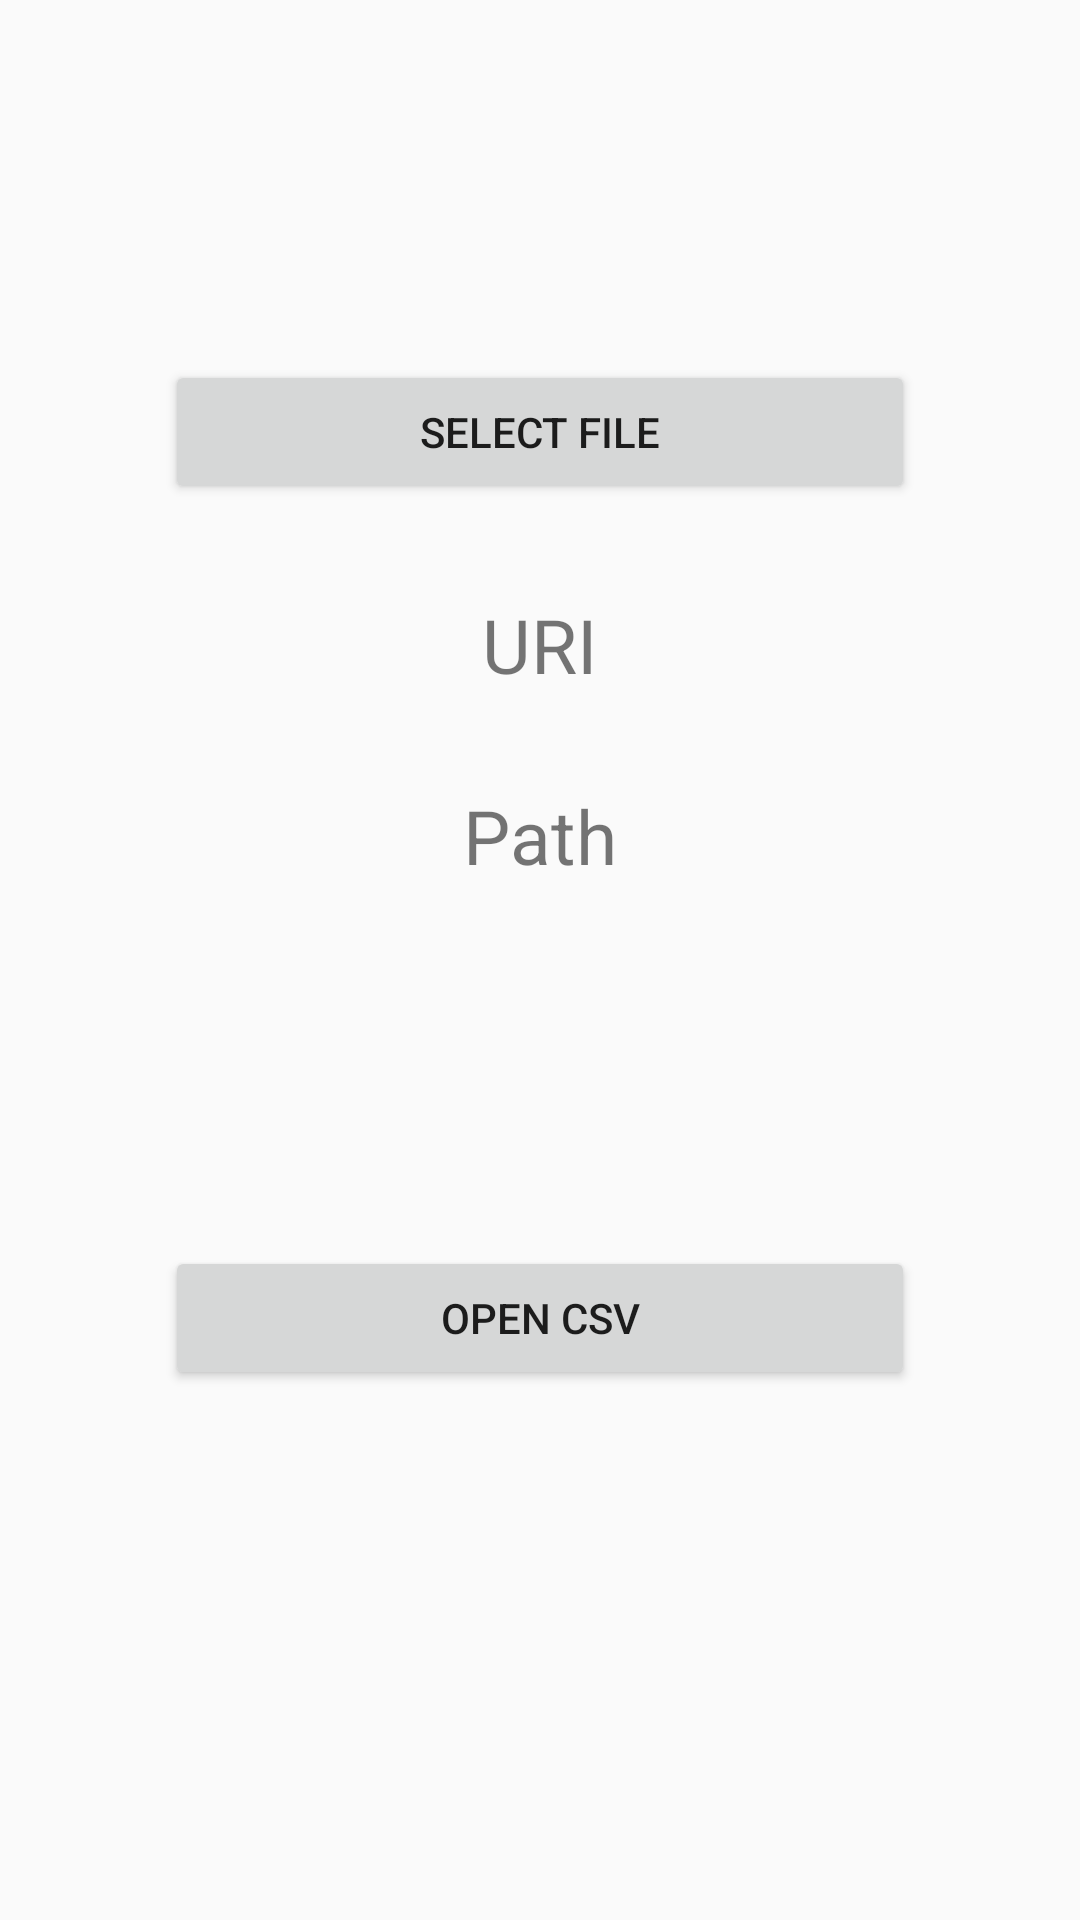

Write the Android layout XML for this screen, with the resource values it uses.
<!-- AndroidManifest.xml: application theme AppTheme -->
<!-- res/layout/activity_main.xml -->
<?xml version="1.0" encoding="utf-8"?>
<LinearLayout xmlns:android="http://schemas.android.com/apk/res/android"
    xmlns:app="http://schemas.android.com/apk/res-auto"
    xmlns:tools="http://schemas.android.com/tools"
    android:layout_width="match_parent"
    android:layout_height="match_parent"
    android:orientation="vertical"
    tools:context=".MainActivity">

    <Button
        android:id="@+id/fileSelect"
        android:layout_width="250dp"
        android:layout_height="wrap_content"
        android:layout_gravity="center"
        android:layout_marginTop="120dp"
        android:gravity="center"
        android:text="Select File" />

    <TextView
        android:id="@+id/uri"
        android:layout_width="wrap_content"
        android:layout_height="wrap_content"
        android:layout_marginTop="30dp"
        android:layout_gravity="center"
        android:text="URI"
        android:textSize="25sp" />

    <TextView
        android:id="@+id/csvFileDisplay"
        android:layout_width="wrap_content"
        android:layout_height="wrap_content"
        android:layout_marginTop="30dp"
        android:layout_gravity="center"
        android:text="Path"
        android:textSize="25sp" />

    <Button
        android:id="@+id/openCSV"
        android:layout_width="250dp"
        android:layout_height="wrap_content"
        android:layout_gravity="center"
        android:layout_marginTop="120dp"
        android:gravity="center"
        android:text="Open CSV" />


</LinearLayout>
<!-- resources referenced by this layout -->
<resources>
  <style name="AppTheme" parent="Theme.AppCompat.Light.DarkActionBar">
          
          <item name="colorPrimary">@color/CompanyColorBeta</item>
          <item name="colorPrimaryDark">@color/CompanyColorAlpha</item>
          <item name="colorAccent">@color/CompanyColorAlpha</item>
          <item name="android:windowAnimationStyle">@style/standardAnimations</item>
          <item name="windowActionBar">false</item>
          <item name="windowNoTitle">true</item>
      </style>
  <style name="standardAnimations" parent="@android:style/Animation.Activity">
          <item name="android:activityOpenEnterAnimation">@anim/slide_in_right</item>
          <item name="android:activityOpenExitAnimation">@anim/slide_out_left</item>
          <item name="android:activityCloseEnterAnimation">@anim/slide_in_left</item>
          <item name="android:activityCloseExitAnimation">@anim/slide_out_right</item>
      </style>
</resources>
